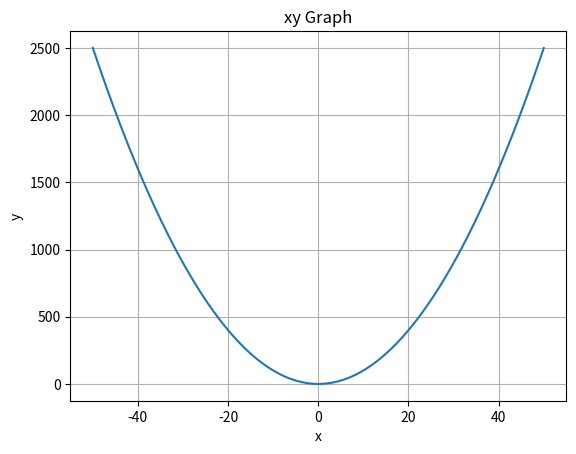

Source code (Python):
import matplotlib.pyplot as plt
import numpy as np

# Data for plotting
x = np.arange(-50, 50, 0.01)
y = x**2

fig, ax = plt.subplots()
ax.plot(x,y)

ax.set(xlabel='x', ylabel='y',
       title='xy Graph')
ax.grid()

fig.savefig("test.png")
plt.show()